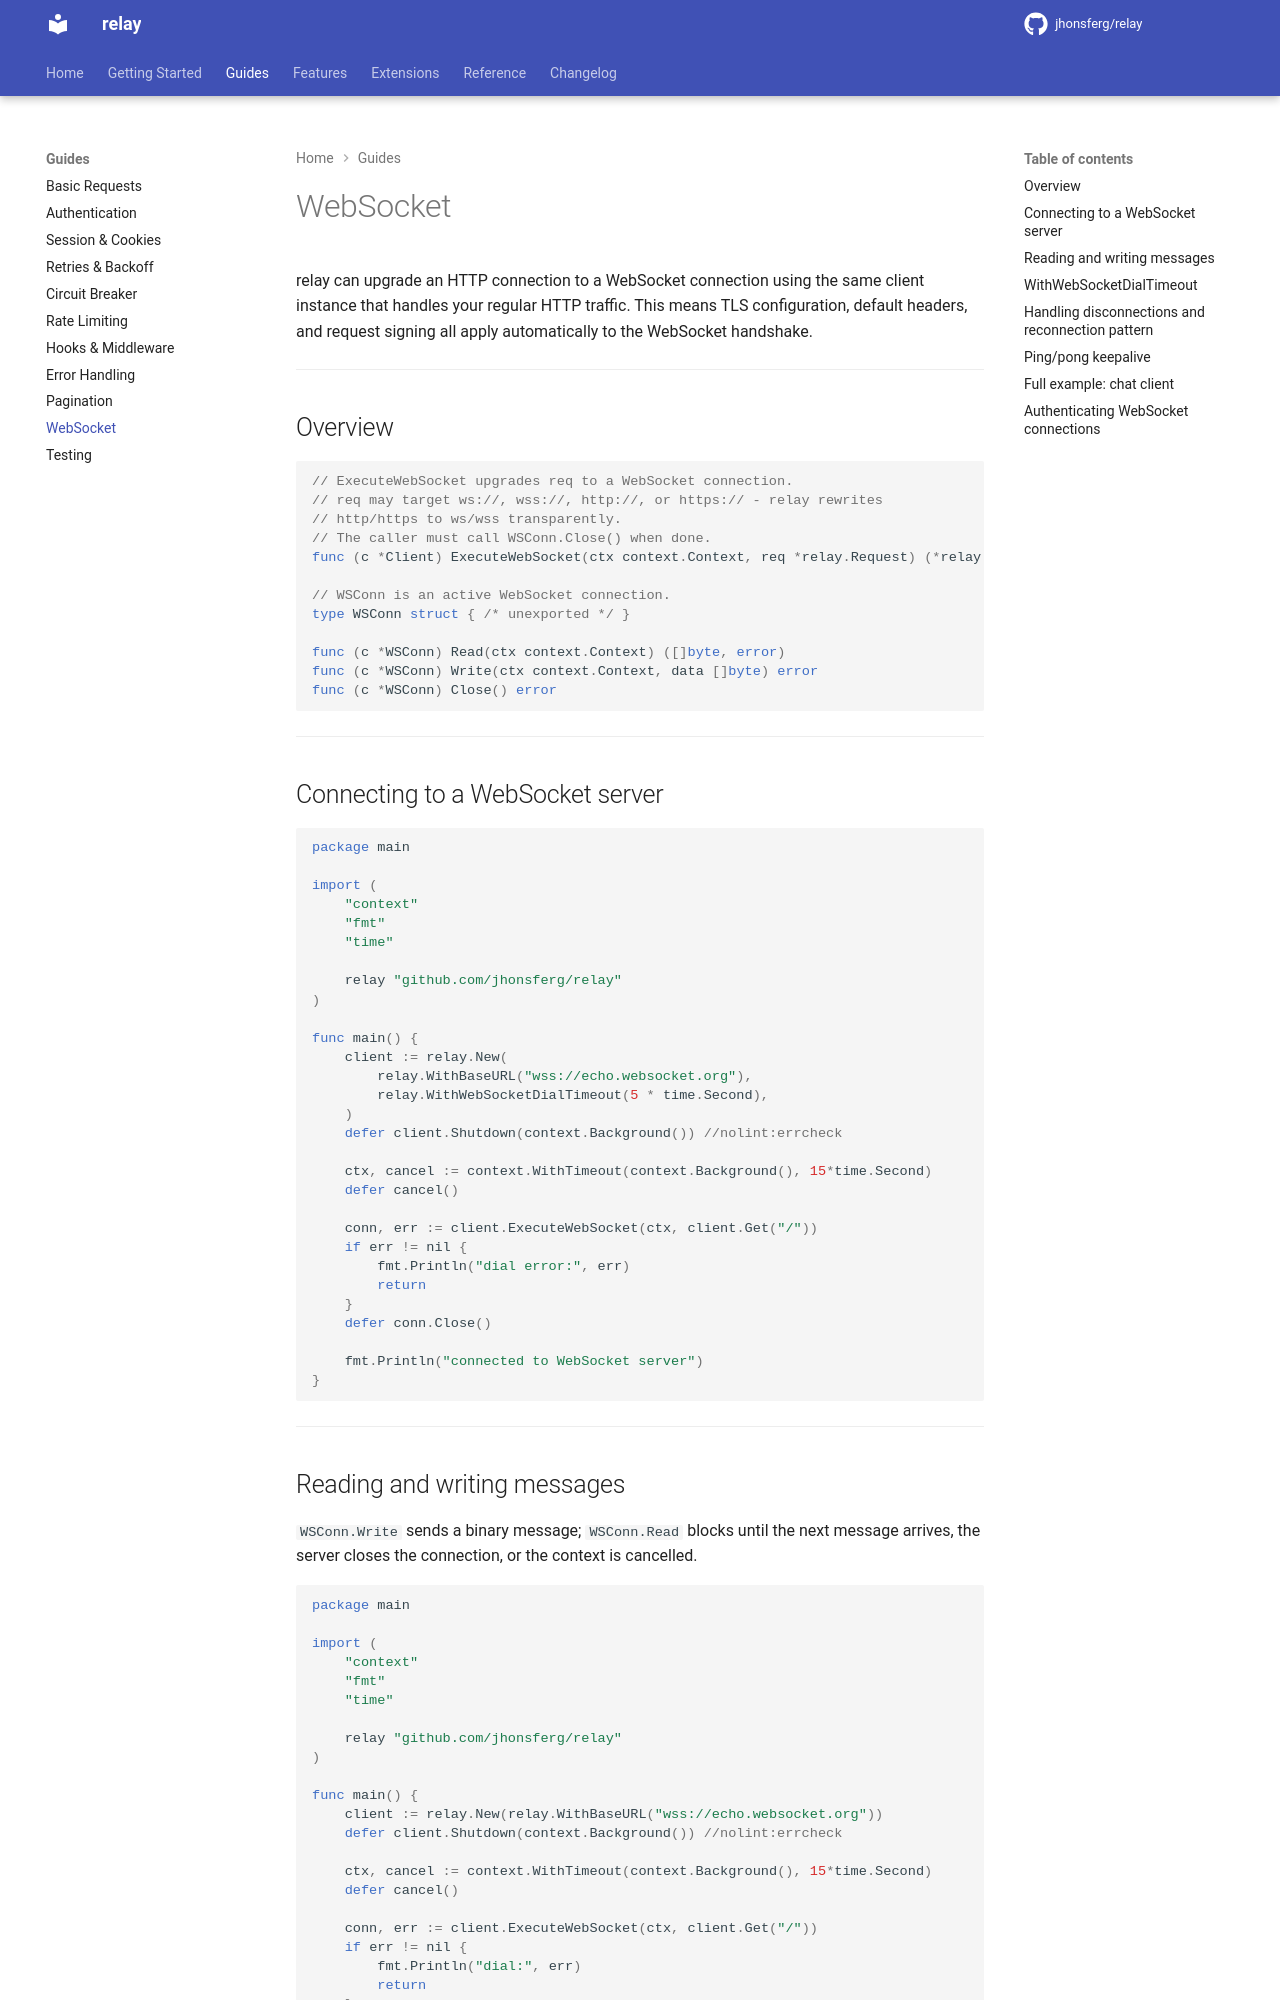

repository: jhonsferg/relay · page: guides/websocket/index.html · generator: mkdocs

# WebSocket

relay can upgrade an HTTP connection to a WebSocket connection using the same
client instance that handles your regular HTTP traffic. This means TLS
configuration, default headers, and request signing all apply automatically
to the WebSocket handshake.

---

## Overview

```go
// ExecuteWebSocket upgrades req to a WebSocket connection.
// req may target ws://, wss://, http://, or https:// - relay rewrites
// http/https to ws/wss transparently.
// The caller must call WSConn.Close() when done.
func (c *Client) ExecuteWebSocket(ctx context.Context, req *relay.Request) (*relay.WSConn, error)

// WSConn is an active WebSocket connection.
type WSConn struct { /* unexported */ }

func (c *WSConn) Read(ctx context.Context) ([]byte, error)
func (c *WSConn) Write(ctx context.Context, data []byte) error
func (c *WSConn) Close() error
```

---

## Connecting to a WebSocket server

```go
package main

import (
    "context"
    "fmt"
    "time"

    relay "github.com/jhonsferg/relay"
)

func main() {
    client := relay.New(
        relay.WithBaseURL("wss://echo.websocket.org"),
        relay.WithWebSocketDialTimeout(5 * time.Second),
    )
    defer client.Shutdown(context.Background()) //nolint:errcheck

    ctx, cancel := context.WithTimeout(context.Background(), 15*time.Second)
    defer cancel()

    conn, err := client.ExecuteWebSocket(ctx, client.Get("/"))
    if err != nil {
        fmt.Println("dial error:", err)
        return
    }
    defer conn.Close()

    fmt.Println("connected to WebSocket server")
}
```

---
